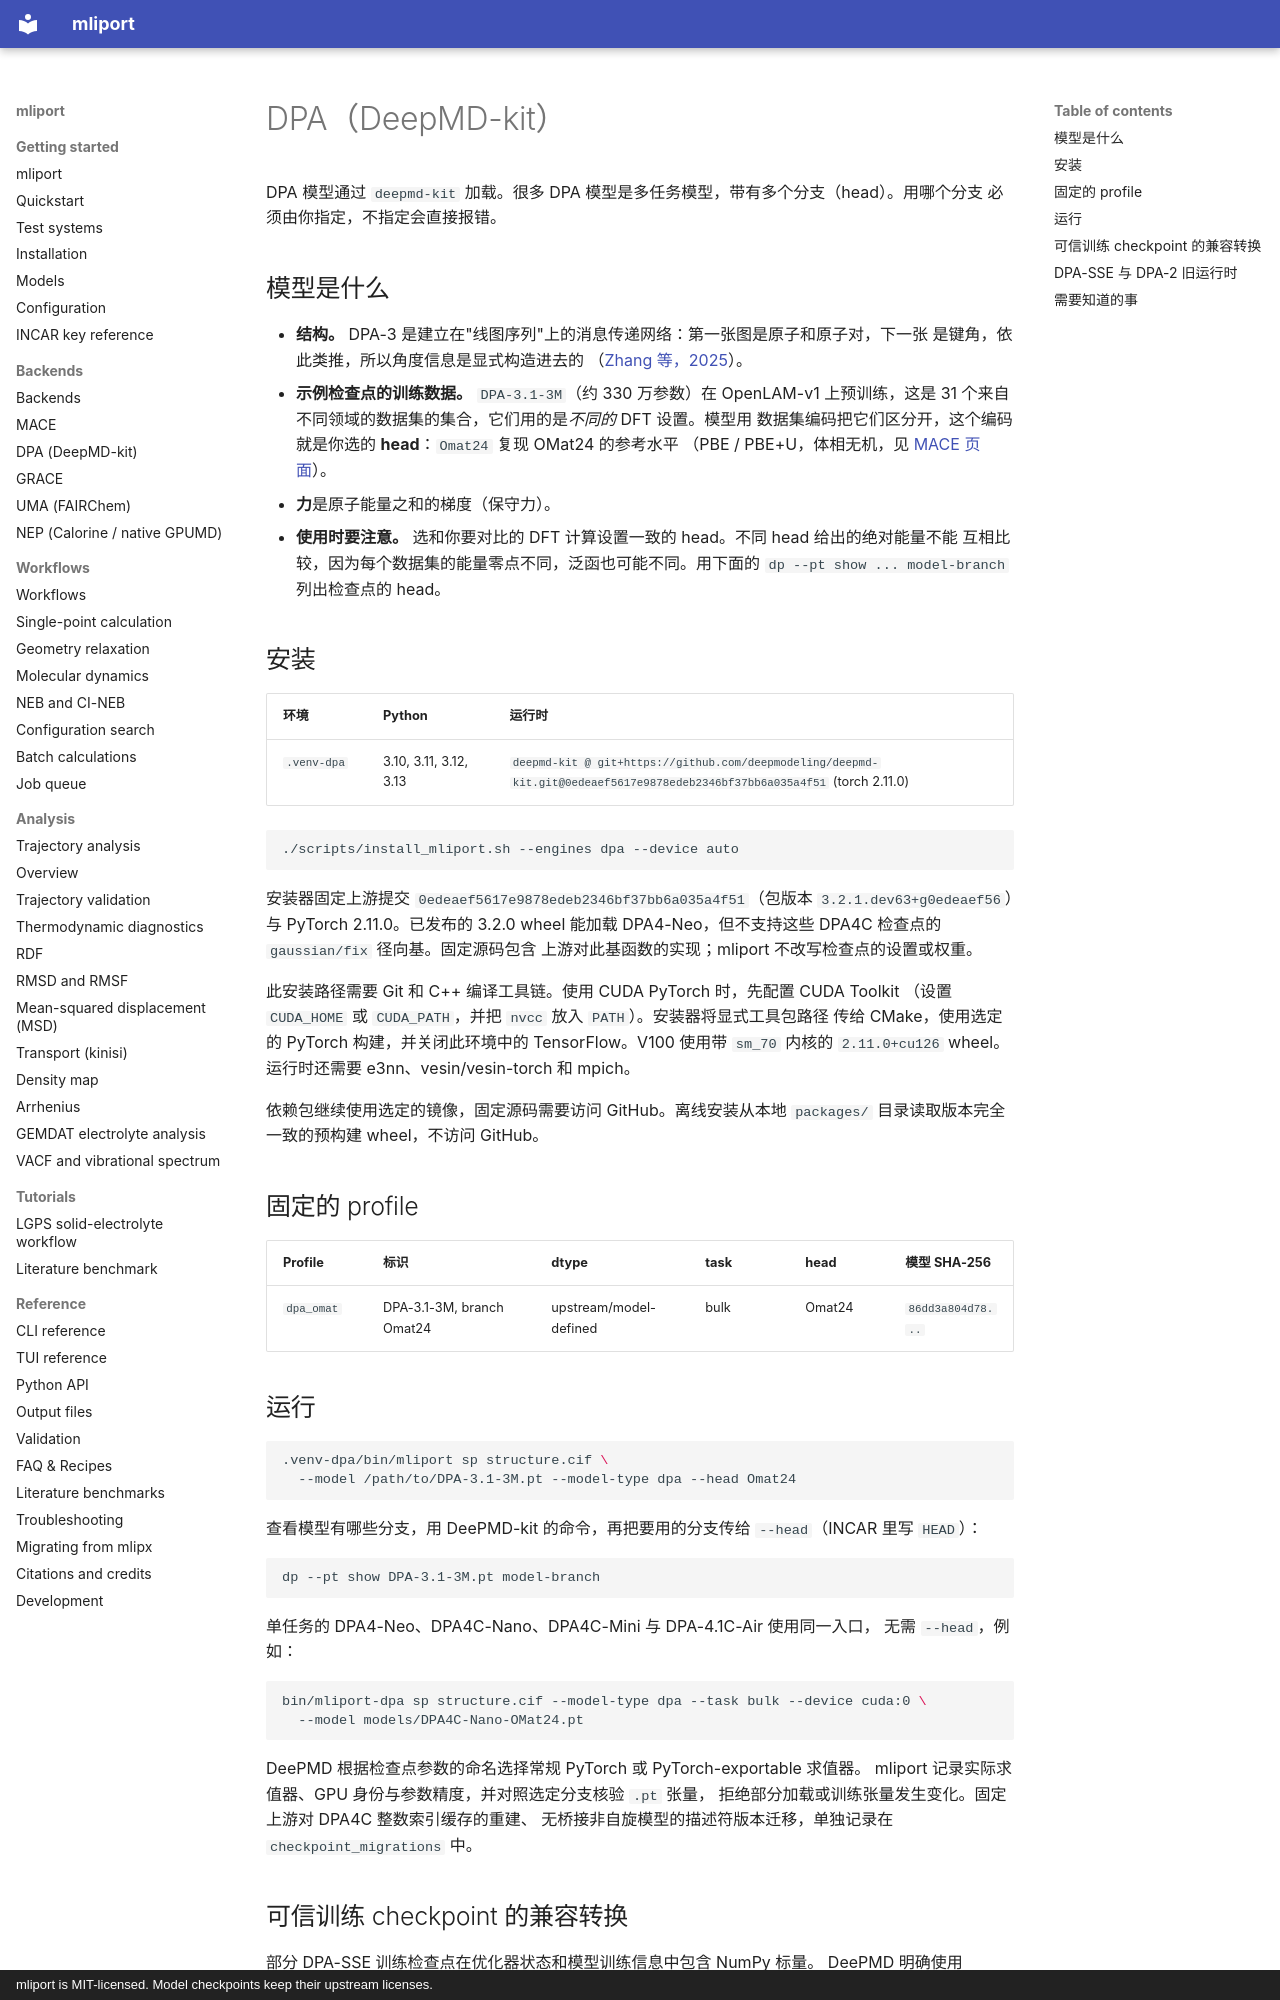

repository: hydrogen1222/mliport · page: backends/dpa.zh/index.html · generator: mkdocs · copyright: mliport is MIT-licensed. Model checkpoints keep their upstream licenses.

# DPA（DeepMD-kit）

DPA 模型通过 `deepmd-kit` 加载。很多 DPA 模型是多任务模型，带有多个分支（head）。用哪个分支
必须由你指定，不指定会直接报错。

## 模型是什么

- **结构。** DPA-3 是建立在"线图序列"上的消息传递网络：第一张图是原子和原子对，下一张
  是键角，依此类推，所以角度信息是显式构造进去的
  （[Zhang 等，2025](https://arxiv.org/abs/2506.01686)）。
- **示例检查点的训练数据。** `DPA-3.1-3M`（约 330 万参数）在 OpenLAM-v1 上预训练，这是 31
  个来自不同领域的数据集的集合，它们用的是*不同的* DFT 设置。模型用
  数据集编码把它们区分开，这个编码就是你选的 **head**：`Omat24` 复现 OMat24 的参考水平
  （PBE / PBE+U，体相无机，见 [MACE 页面](mace.md)）。
- **力**是原子能量之和的梯度（保守力）。
- **使用时要注意。** 选和你要对比的 DFT 计算设置一致的 head。不同 head 给出的绝对能量不能
  互相比较，因为每个数据集的能量零点不同，泛函也可能不同。用下面的
  `dp --pt show ... model-branch` 列出检查点的 head。

## 安装

<!-- BEGIN GENERATED: environment -->
| 环境 | Python | 运行时 |
|---|---|---|
| `.venv-dpa` | 3.10, 3.11, 3.12, 3.13 | `deepmd-kit @ git+https://github.com/deepmodeling/deepmd-kit.git@0edeaef5617e9878edeb2346bf37bb6a035a4f51` (torch 2.11.0) |

```bash
./scripts/install_mliport.sh --engines dpa --device auto
```
<!-- END GENERATED -->

安装器固定上游提交 `0edeaef5617e9878edeb2346bf37bb6a035a4f51`（包版本
`3.2.1.dev63+g0edeaef56`）与 PyTorch 2.11.0。已发布的 3.2.0 wheel 能加载
DPA4-Neo，但不支持这些 DPA4C 检查点的 `gaussian/fix` 径向基。固定源码包含
上游对此基函数的实现；mliport 不改写检查点的设置或权重。

此安装路径需要 Git 和 C++ 编译工具链。使用 CUDA PyTorch 时，先配置 CUDA Toolkit
（设置 `CUDA_HOME` 或 `CUDA_PATH`，并把 `nvcc` 放入 `PATH`）。安装器将显式工具包路径
传给 CMake，使用选定的 PyTorch 构建，并关闭此环境中的 TensorFlow。V100 使用带
`sm_70` 内核的 `2.11.0+cu126` wheel。运行时还需要 e3nn、vesin/vesin-torch 和 mpich。

依赖包继续使用选定的镜像，固定源码需要访问 GitHub。离线安装从本地 `packages/`
目录读取版本完全一致的预构建 wheel，不访问 GitHub。

## 固定的 profile

<!-- BEGIN GENERATED: profiles -->
| Profile | 标识 | dtype | task | head | 模型 SHA-256 |
|---|---|---|---|---|---|
| `dpa_omat` | DPA-3.1-3M, branch Omat24 | upstream/model-defined | bulk | Omat24 | `86dd3a804d78...` |
<!-- END GENERATED -->

## 运行

```bash
.venv-dpa/bin/mliport sp structure.cif \
  --model /path/to/DPA-3.1-3M.pt --model-type dpa --head Omat24
```

查看模型有哪些分支，用 DeePMD-kit 的命令，再把要用的分支传给 `--head`（INCAR 里写 `HEAD`）：

```bash
dp --pt show DPA-3.1-3M.pt model-branch
```

单任务的 DPA4-Neo、DPA4C-Nano、DPA4C-Mini 与 DPA-4.1C-Air 使用同一入口，
无需 `--head`，例如：

```bash
bin/mliport-dpa sp structure.cif --model-type dpa --task bulk --device cuda:0 \
  --model models/DPA4C-Nano-OMat24.pt
```

DeePMD 根据检查点参数的命名选择常规 PyTorch 或 PyTorch-exportable 求值器。
mliport 记录实际求值器、GPU 身份与参数精度，并对照选定分支核验 `.pt` 张量，
拒绝部分加载或训练张量发生变化。固定上游对 DPA4C 整数索引缓存的重建、
无桥接非自旋模型的描述符版本迁移，单独记录在 `checkpoint_migrations` 中。
